Run: headless pygame with SDL's dummy video driver; simulated clock (each Clock.tick advances the game by its frame time, no real sleeping); random seed 0; keys injected as events and as key.get_pressed() state; no mouse input.
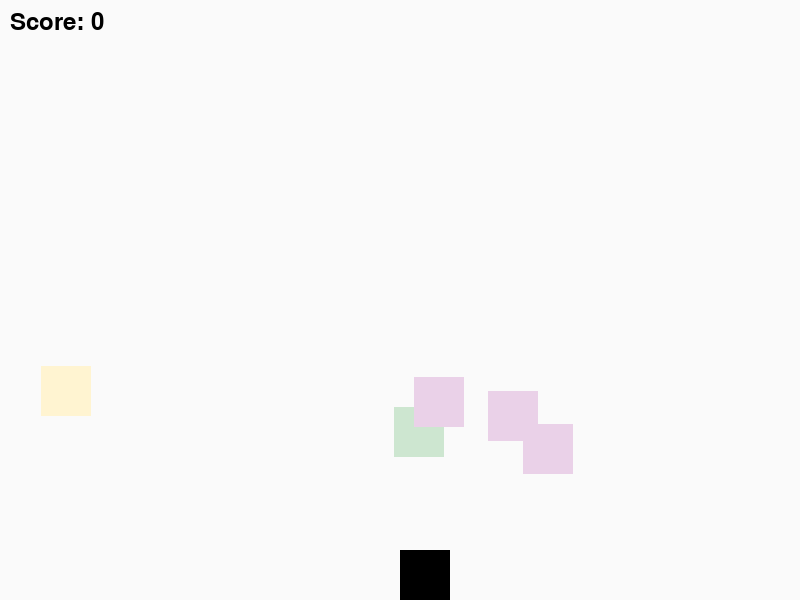
Frame 1 of 4 · flips 1–60 · no input
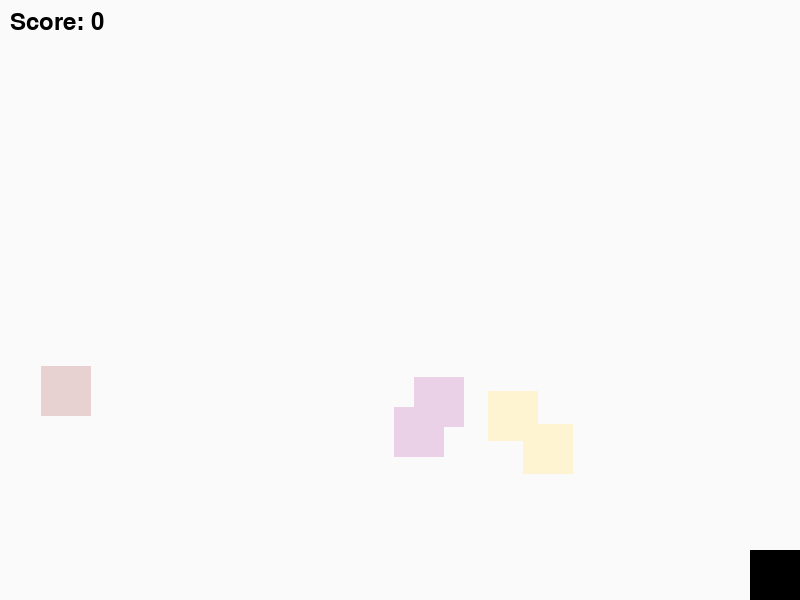
Frame 2 of 4 · flips 61–180 · tapped SPACE, RETURN · held RIGHT (→), D
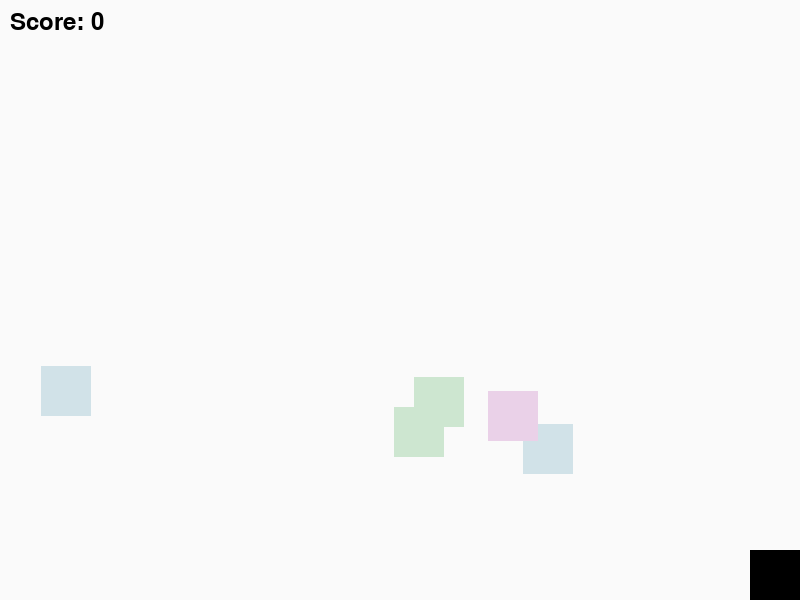
Frame 3 of 4 · flips 181–300 · held DOWN (↓), S
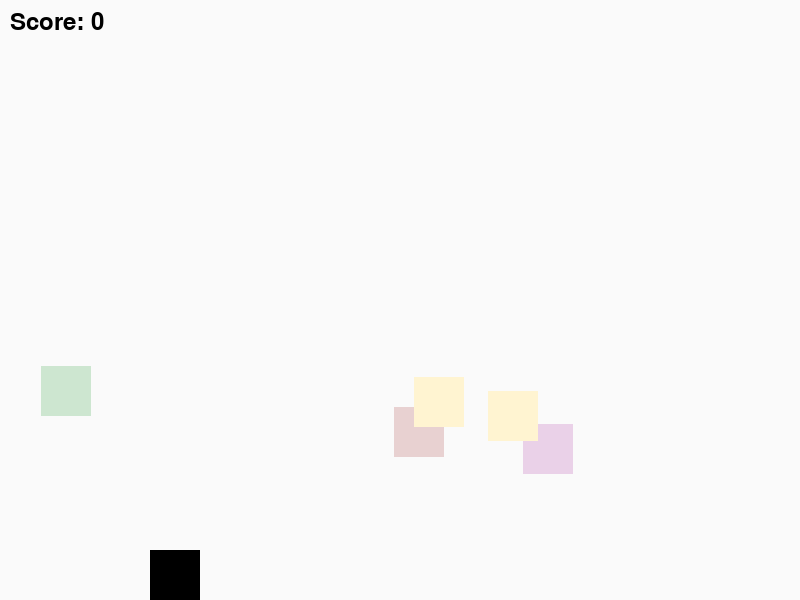
Frame 4 of 4 · flips 301–420 · held LEFT (←), A, UP (↑), W

The pygame program that drew these frames:

import pygame
import sys
import random

# Initialize Pygame
pygame.init()

# Constants
SCREEN_WIDTH, SCREEN_HEIGHT = 800, 600
FPS = 60
PLAYER_SIZE = 50
BLOCK_SIZE = 50
GRAVITY = 0.5
JUMP_HEIGHT = -15
MOVE_SPEED = 5
MAX_JUMP_COUNT = 2  # Allowing double jumps

# Colors
PASTEL_COLORS = [
    (205, 230, 208),  # pastel green
    (232, 209, 209),  # pastel red
    (209, 226, 232),  # pastel blue
    (234, 209, 232),  # pastel purple
    (255, 244, 209)   # pastel yellow
]

# Screen setup
screen = pygame.display.set_mode((SCREEN_WIDTH, SCREEN_HEIGHT))
pygame.display.set_caption('Block Jumper')

# Clock
clock = pygame.time.Clock()

# Font setup for scoring
font = pygame.font.Font(None, 36)

def create_block():
    # Blocks spawn at varying heights
    return pygame.Rect(random.randint(0, SCREEN_WIDTH - BLOCK_SIZE),
                       random.randint(SCREEN_HEIGHT // 2, SCREEN_HEIGHT - BLOCK_SIZE - 120),
                       BLOCK_SIZE, BLOCK_SIZE)

# Player setup
player = pygame.Rect(SCREEN_WIDTH // 2, SCREEN_HEIGHT - 150, PLAYER_SIZE, PLAYER_SIZE)
velocity_y = 0
velocity_x = 0
on_ground = False
jump_count = 0
score = 0

# Blocks
blocks = [create_block() for _ in range(5)]

# Game loop
while True:
    for event in pygame.event.get():
        if event.type == pygame.QUIT:
            pygame.quit()
            sys.exit()
        if event.type == pygame.KEYDOWN:
            if event.key == pygame.K_SPACE:
                if jump_count < MAX_JUMP_COUNT:
                    velocity_y = JUMP_HEIGHT
                    jump_count += 1
            if event.key in (pygame.K_LEFT, pygame.K_a):
                velocity_x = -MOVE_SPEED
            if event.key in (pygame.K_RIGHT, pygame.K_d):
                velocity_x = MOVE_SPEED
        if event.type == pygame.KEYUP:
            if event.key in (pygame.K_LEFT, pygame.K_a) and velocity_x < 0:
                velocity_x = 0
            if event.key in (pygame.K_RIGHT, pygame.K_d) and velocity_x > 0:
                velocity_x = 0

    # Physics
    player.y += velocity_y
    velocity_y += GRAVITY

    # Horizontal movement
    player.x += velocity_x
    if player.left < 0:
        player.left = 0
    elif player.right > SCREEN_WIDTH:
        player.right = SCREEN_WIDTH

    on_ground = False

    # Collision with the ground
    if player.bottom >= SCREEN_HEIGHT:
        player.bottom = SCREEN_HEIGHT
        velocity_y = 0
        on_ground = True
        jump_count = 0

    # Collision with blocks
    hit_block = None
    for block in blocks:
        if player.colliderect(block) and velocity_y > 0 and player.bottom <= block.top + 10:
            player.bottom = block.top
            velocity_y = 0
            on_ground = True
            jump_count = 0
            hit_block = block
            break

    if hit_block:
        blocks.remove(hit_block)
        blocks.append(create_block())
        score += 1

    # Drawing
    screen.fill((250, 250, 250))  # Clear screen with white
    for block in blocks:
        pygame.draw.rect(screen, random.choice(PASTEL_COLORS), block)  # Draw blocks with random pastel color
    pygame.draw.rect(screen, (0, 0, 0), player)  # Draw player as black

    # Score display
    score_text = font.render(f'Score: {score}', True, (0, 0, 0))
    screen.blit(score_text, (10, 10))

    pygame.display.flip()
    clock.tick(FPS)
